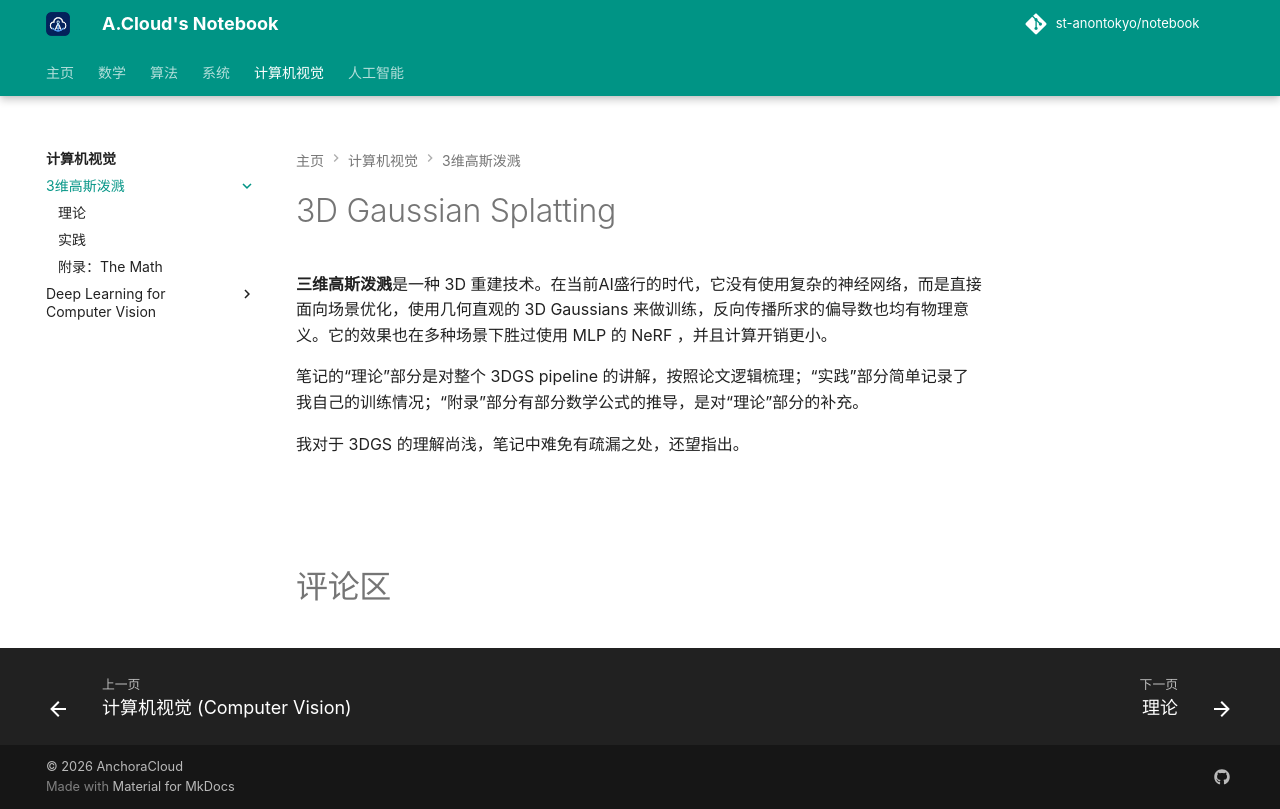

repository: St-AnonTokyo/notebook · page: cv/3dgs/index.html · generator: mkdocs

# 3D Gaussian Splatting

**三维高斯泼溅**是一种 3D 重建技术。在当前AI盛行的时代，它没有使用复杂的神经网络，而是直接面向场景优化，使用几何直观的 3D Gaussians 来做训练，反向传播所求的偏导数也均有物理意义。它的效果也在多种场景下胜过使用 MLP 的 NeRF ，并且计算开销更小。

笔记的“理论”部分是对整个 3DGS pipeline 的讲解，按照论文逻辑梳理；“实践”部分简单记录了我自己的训练情况；“附录”部分有部分数学公式的推导，是对“理论”部分的补充。

我对于 3DGS 的理解尚浅，笔记中难免有疏漏之处，还望指出。

<br><br><br>

# 评论区

<script src="https://giscus.app/client.js"
        data-repo="St-AnonTokyo/notebook"
        data-repo-id="R_kgDOTN4hJw"
        data-category="Announcements"
        data-category-id="DIC_kwDOTN4hJ84DAqUo"
        data-mapping="pathname"
        data-strict="0"
        data-reactions-enabled="1"
        data-emit-metadata="1"
        data-input-position="top"
        data-theme="preferred_color_scheme"
        data-lang="zh-CN"
        data-loading="lazy"
        crossorigin="anonymous"
        async>
</script>
